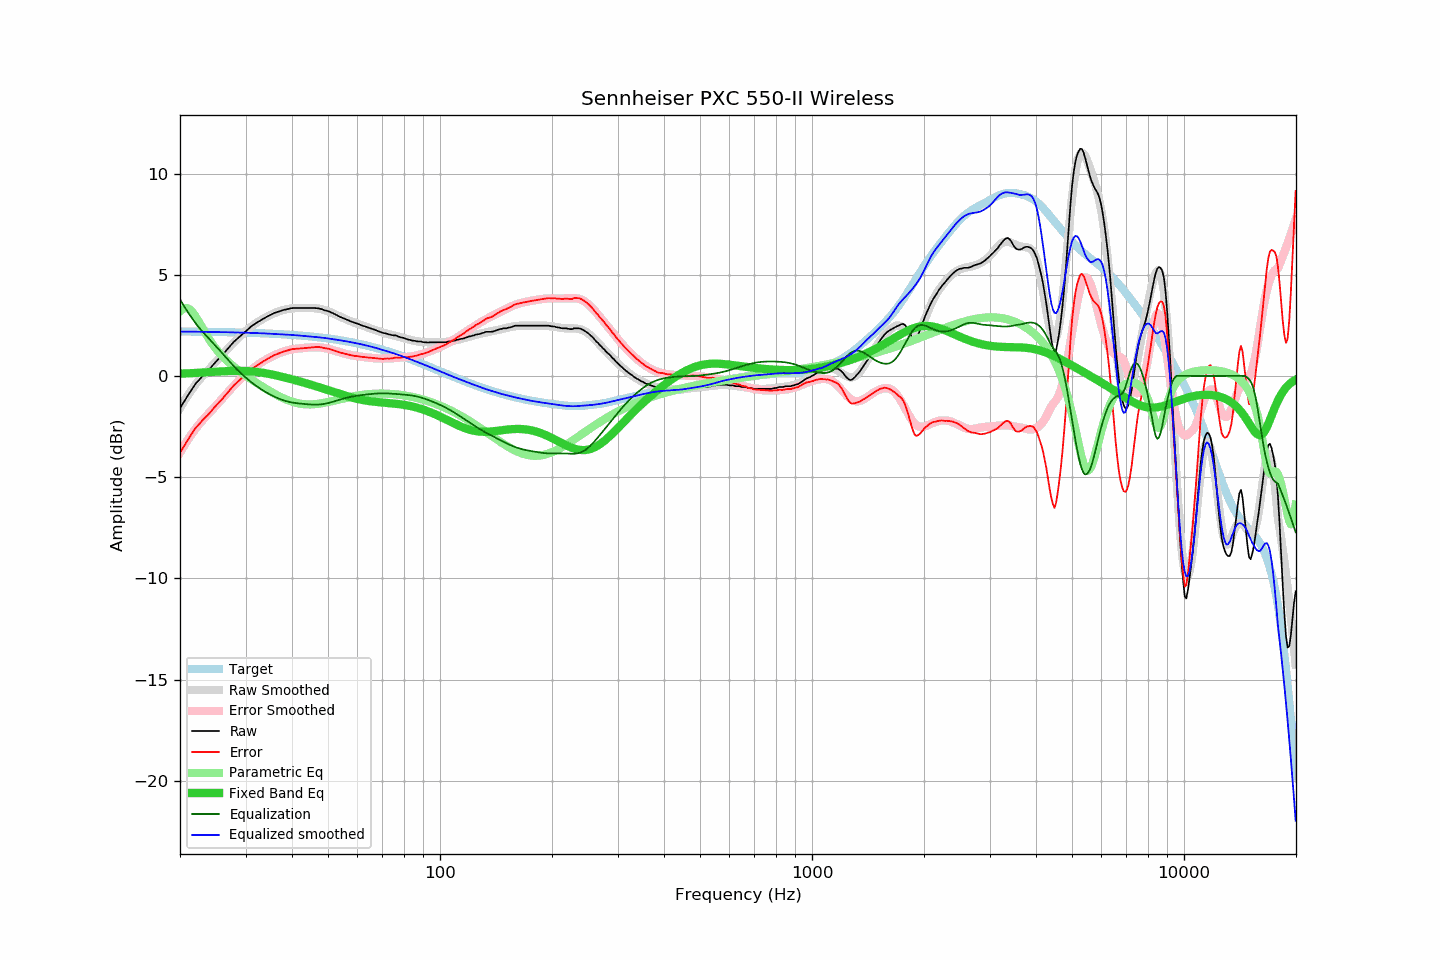

The file beside this chart, header and first rows:
frequency, raw, error, smoothed, error_smoothed, equalization, parametric_eq, equalized_raw, equalized_smoothed, target
20.00, -1.60, -3.79, -1.59, -3.78, 3.78, 0.11, 2.19, 2.19, 2.20
20.20, -1.47, -3.66, -1.46, -3.65, 3.65, 0.11, 2.18, 2.19, 2.20
20.40, -1.33, -3.53, -1.32, -3.52, 3.52, 0.12, 2.18, 2.19, 2.20
20.61, -1.21, -3.40, -1.20, -3.39, 3.39, 0.12, 2.18, 2.19, 2.20
20.81, -1.07, -3.27, -1.07, -3.26, 3.26, 0.12, 2.19, 2.19, 2.20
21.02, -0.95, -3.14, -0.95, -3.14, 3.14, 0.13, 2.19, 2.19, 2.19
21.23, -0.83, -3.02, -0.83, -3.02, 3.02, 0.13, 2.19, 2.19, 2.19
21.44, -0.70, -2.90, -0.72, -2.90, 2.90, 0.14, 2.20, 2.19, 2.19
21.66, -0.59, -2.78, -0.60, -2.79, 2.79, 0.14, 2.20, 2.19, 2.19
21.87, -0.46, -2.65, -0.50, -2.68, 2.68, 0.14, 2.22, 2.19, 2.19
22.09, -0.36, -2.54, -0.39, -2.58, 2.58, 0.15, 2.22, 2.19, 2.19
22.31, -0.27, -2.46, -0.29, -2.47, 2.47, 0.15, 2.20, 2.18, 2.19
22.54, -0.19, -2.37, -0.19, -2.38, 2.38, 0.16, 2.19, 2.18, 2.19
22.76, -0.10, -2.28, -0.10, -2.28, 2.28, 0.16, 2.19, 2.18, 2.19
22.99, -0.01, -2.19, -0.01, -2.19, 2.19, 0.17, 2.18, 2.18, 2.18
23.22, 0.07, -2.11, 0.08, -2.10, 2.10, 0.17, 2.18, 2.18, 2.18
23.45, 0.15, -2.03, 0.16, -2.02, 2.02, 0.18, 2.17, 2.18, 2.18
23.69, 0.22, -1.96, 0.25, -1.93, 1.93, 0.18, 2.15, 2.18, 2.18
23.92, 0.30, -1.87, 0.33, -1.85, 1.85, 0.19, 2.15, 2.17, 2.18
24.16, 0.39, -1.78, 0.41, -1.76, 1.76, 0.19, 2.16, 2.17, 2.18
24.40, 0.50, -1.68, 0.49, -1.68, 1.68, 0.20, 2.17, 2.17, 2.18
24.65, 0.58, -1.59, 0.58, -1.59, 1.59, 0.20, 2.17, 2.17, 2.18
24.89, 0.68, -1.50, 0.66, -1.50, 1.50, 0.21, 2.18, 2.17, 2.17
25.14, 0.76, -1.41, 0.75, -1.42, 1.42, 0.21, 2.18, 2.17, 2.17
25.39, 0.85, -1.33, 0.84, -1.33, 1.33, 0.22, 2.17, 2.16, 2.17
25.65, 0.92, -1.25, 0.93, -1.24, 1.24, 0.22, 2.16, 2.16, 2.17
25.91, 1.00, -1.17, 1.02, -1.15, 1.15, 0.23, 2.15, 2.16, 2.17
26.16, 1.10, -1.07, 1.11, -1.06, 1.06, 0.23, 2.15, 2.16, 2.17
26.43, 1.18, -0.98, 1.20, -0.97, 0.97, 0.23, 2.15, 2.16, 2.16
26.69, 1.27, -0.89, 1.29, -0.88, 0.88, 0.24, 2.15, 2.16, 2.16
26.96, 1.37, -0.79, 1.37, -0.79, 0.79, 0.24, 2.16, 2.16, 2.16
27.23, 1.46, -0.70, 1.46, -0.70, 0.70, 0.24, 2.16, 2.16, 2.16
27.50, 1.55, -0.60, 1.54, -0.61, 0.61, 0.25, 2.17, 2.15, 2.16
27.77, 1.64, -0.51, 1.62, -0.53, 0.53, 0.25, 2.17, 2.15, 2.16
28.05, 1.72, -0.43, 1.70, -0.44, 0.44, 0.25, 2.17, 2.15, 2.15
28.33, 1.79, -0.36, 1.79, -0.36, 0.36, 0.25, 2.16, 2.15, 2.15
28.62, 1.86, -0.29, 1.86, -0.28, 0.28, 0.25, 2.15, 2.15, 2.15
28.90, 1.93, -0.21, 1.94, -0.20, 0.20, 0.25, 2.14, 2.14, 2.15
29.19, 2.00, -0.14, 2.01, -0.13, 0.13, 0.25, 2.13, 2.14, 2.14
29.48, 2.07, -0.07, 2.09, -0.05, 0.05, 0.25, 2.13, 2.14, 2.14
29.78, 2.14, 0.00, 2.16, 0.02, -0.02, 0.25, 2.13, 2.14, 2.14
30.08, 2.21, 0.08, 2.22, 0.09, -0.09, 0.24, 2.12, 2.13, 2.14
30.38, 2.28, 0.15, 2.29, 0.16, -0.16, 0.24, 2.13, 2.13, 2.14
30.68, 2.35, 0.22, 2.35, 0.22, -0.22, 0.23, 2.13, 2.13, 2.13
30.99, 2.43, 0.30, 2.41, 0.29, -0.29, 0.23, 2.15, 2.13, 2.13
31.30, 2.48, 0.36, 2.47, 0.35, -0.35, 0.22, 2.13, 2.12, 2.13
31.61, 2.53, 0.41, 2.53, 0.41, -0.41, 0.21, 2.12, 2.12, 2.12
31.93, 2.59, 0.47, 2.59, 0.47, -0.47, 0.21, 2.12, 2.12, 2.12
32.24, 2.64, 0.53, 2.64, 0.52, -0.52, 0.20, 2.12, 2.12, 2.12
32.57, 2.69, 0.58, 2.69, 0.58, -0.58, 0.19, 2.11, 2.11, 2.12
32.89, 2.73, 0.62, 2.74, 0.63, -0.63, 0.17, 2.10, 2.11, 2.11
33.22, 2.78, 0.68, 2.79, 0.68, -0.68, 0.16, 2.10, 2.11, 2.11
33.55, 2.83, 0.73, 2.84, 0.73, -0.73, 0.15, 2.10, 2.10, 2.11
33.89, 2.87, 0.77, 2.88, 0.78, -0.78, 0.14, 2.09, 2.10, 2.10
34.23, 2.92, 0.82, 2.92, 0.83, -0.83, 0.12, 2.10, 2.10, 2.10
34.57, 2.96, 0.87, 2.96, 0.87, -0.87, 0.11, 2.09, 2.09, 2.10
34.92, 3.00, 0.91, 3.00, 0.91, -0.91, 0.09, 2.09, 2.09, 2.09
35.27, 3.04, 0.96, 3.04, 0.96, -0.96, 0.07, 2.09, 2.09, 2.09
35.62, 3.08, 1.00, 3.08, 1.00, -1.00, 0.06, 2.09, 2.08, 2.08
35.97, 3.12, 1.04, 3.11, 1.03, -1.03, 0.04, 2.09, 2.08, 2.08
... 635 more rows
